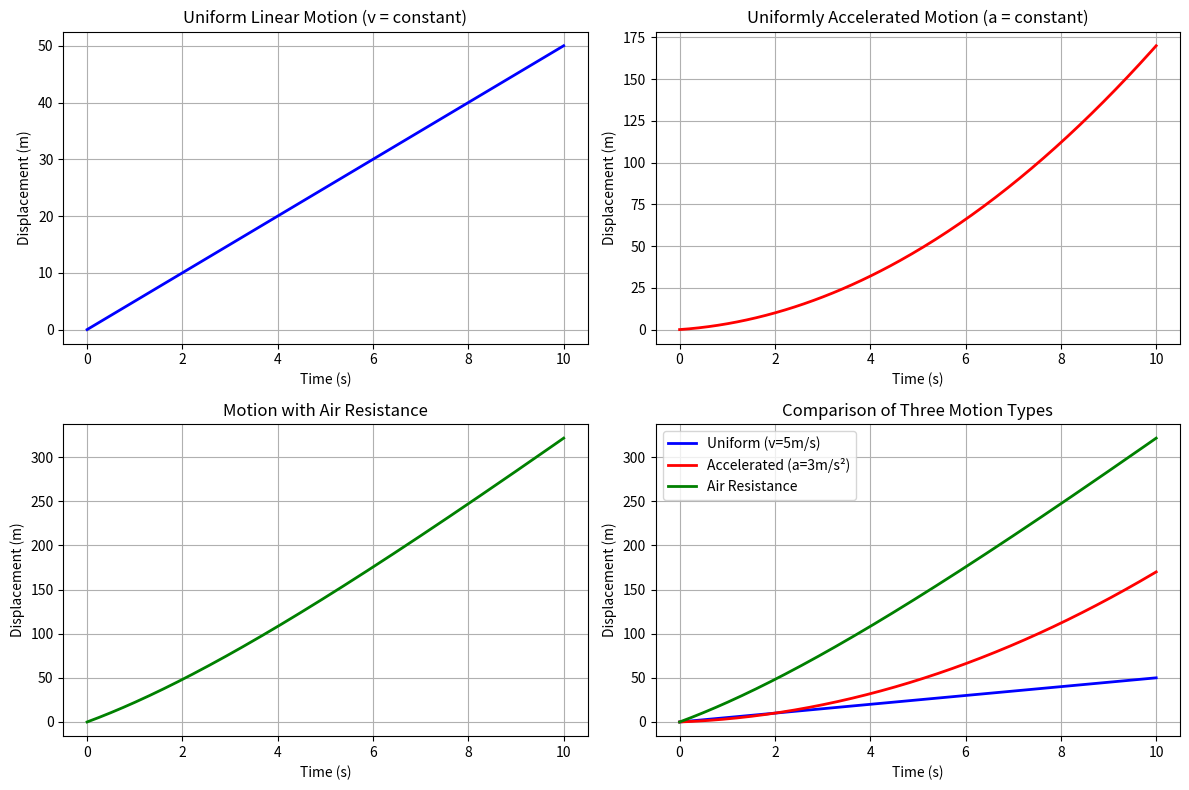

The matplotlib source for this figure:
import numpy as np
import matplotlib.pyplot as plt


def uniform_motion(v0, t):
    s = v0 * t
    return s


def uniform_accelerated_motion(v0, a, t):
    s = v0 * t + 0.5 * a * t**2
    return s


def motion_with_air_resistance(v0, k, m, t):
    def velocity(t):
        return (v0 - m * 9.8 / k) * np.exp(-k * t / m) + m * 9.8 / k

    def displacement(t):
        return m / k * (v0 - m * 9.8 / k) * (1 - np.exp(-k * t / m)) + m * 9.8 / k * t

    return displacement(t), velocity(t)


def plot_displacement_time():
    t = np.linspace(0, 10, 200)

    plt.figure(figsize=(12, 8))

    plt.subplot(2, 2, 1)
    v0_uniform = 5.0
    s_uniform = uniform_motion(v0_uniform, t)
    plt.plot(t, s_uniform, 'b-', linewidth=2)
    plt.xlabel('Time (s)')
    plt.ylabel('Displacement (m)')
    plt.title('Uniform Linear Motion (v = constant)')
    plt.grid(True)

    plt.subplot(2, 2, 2)
    v0_accel = 2.0
    a_accel = 3.0
    s_accel = uniform_accelerated_motion(v0_accel, a_accel, t)
    plt.plot(t, s_accel, 'r-', linewidth=2)
    plt.xlabel('Time (s)')
    plt.ylabel('Displacement (m)')
    plt.title('Uniformly Accelerated Motion (a = constant)')
    plt.grid(True)

    plt.subplot(2, 2, 3)
    v0_air = 20.0
    k = 0.5
    m = 2.0
    s_air, v_air = motion_with_air_resistance(v0_air, k, m, t)
    plt.plot(t, s_air, 'g-', linewidth=2)
    plt.xlabel('Time (s)')
    plt.ylabel('Displacement (m)')
    plt.title('Motion with Air Resistance')
    plt.grid(True)

    plt.subplot(2, 2, 4)
    plt.plot(t, s_uniform, 'b-', linewidth=2, label='Uniform (v=5m/s)')
    plt.plot(t, s_accel, 'r-', linewidth=2, label='Accelerated (a=3m/s²)')
    plt.plot(t, s_air, 'g-', linewidth=2, label='Air Resistance')
    plt.xlabel('Time (s)')
    plt.ylabel('Displacement (m)')
    plt.title('Comparison of Three Motion Types')
    plt.legend()
    plt.grid(True)

    plt.tight_layout()
    plt.show()


if __name__ == "__main__":
    print("=" * 50)
    print("Physics Motion Analysis - Function Demonstration")
    print("=" * 50)

    print("\n1. Uniform Linear Motion:")
    print("   Relationship: s = v * t")
    print("   (Velocity constant, acceleration = 0)")
    print(f"   When v = 5 m/s, t = 10 s => s = {uniform_motion(5.0, 10):.2f} m")

    print("\n2. Uniformly Accelerated Motion:")
    print("   Relationship: s = v0*t + (1/2)*a*t²")
    print("   (Acceleration constant)")
    print(f"   When v0 = 2 m/s, a = 3 m/s², t = 10 s => s = {uniform_accelerated_motion(2.0, 3.0, 10):.2f} m")

    print("\n3. Motion with Air Resistance:")
    print("   Relationship: dv/dt = g - (k/m)*v")
    print("   (Terminal velocity reached when dv/dt = 0)")
    v_terminal = 9.8 * 2.0 / 0.5
    print(f"   Terminal velocity = m*g/k = {v_terminal:.2f} m/s")

    print("\n" + "=" * 50)
    print("Generating displacement-time plots...")
    print("=" * 50)

    plot_displacement_time()
